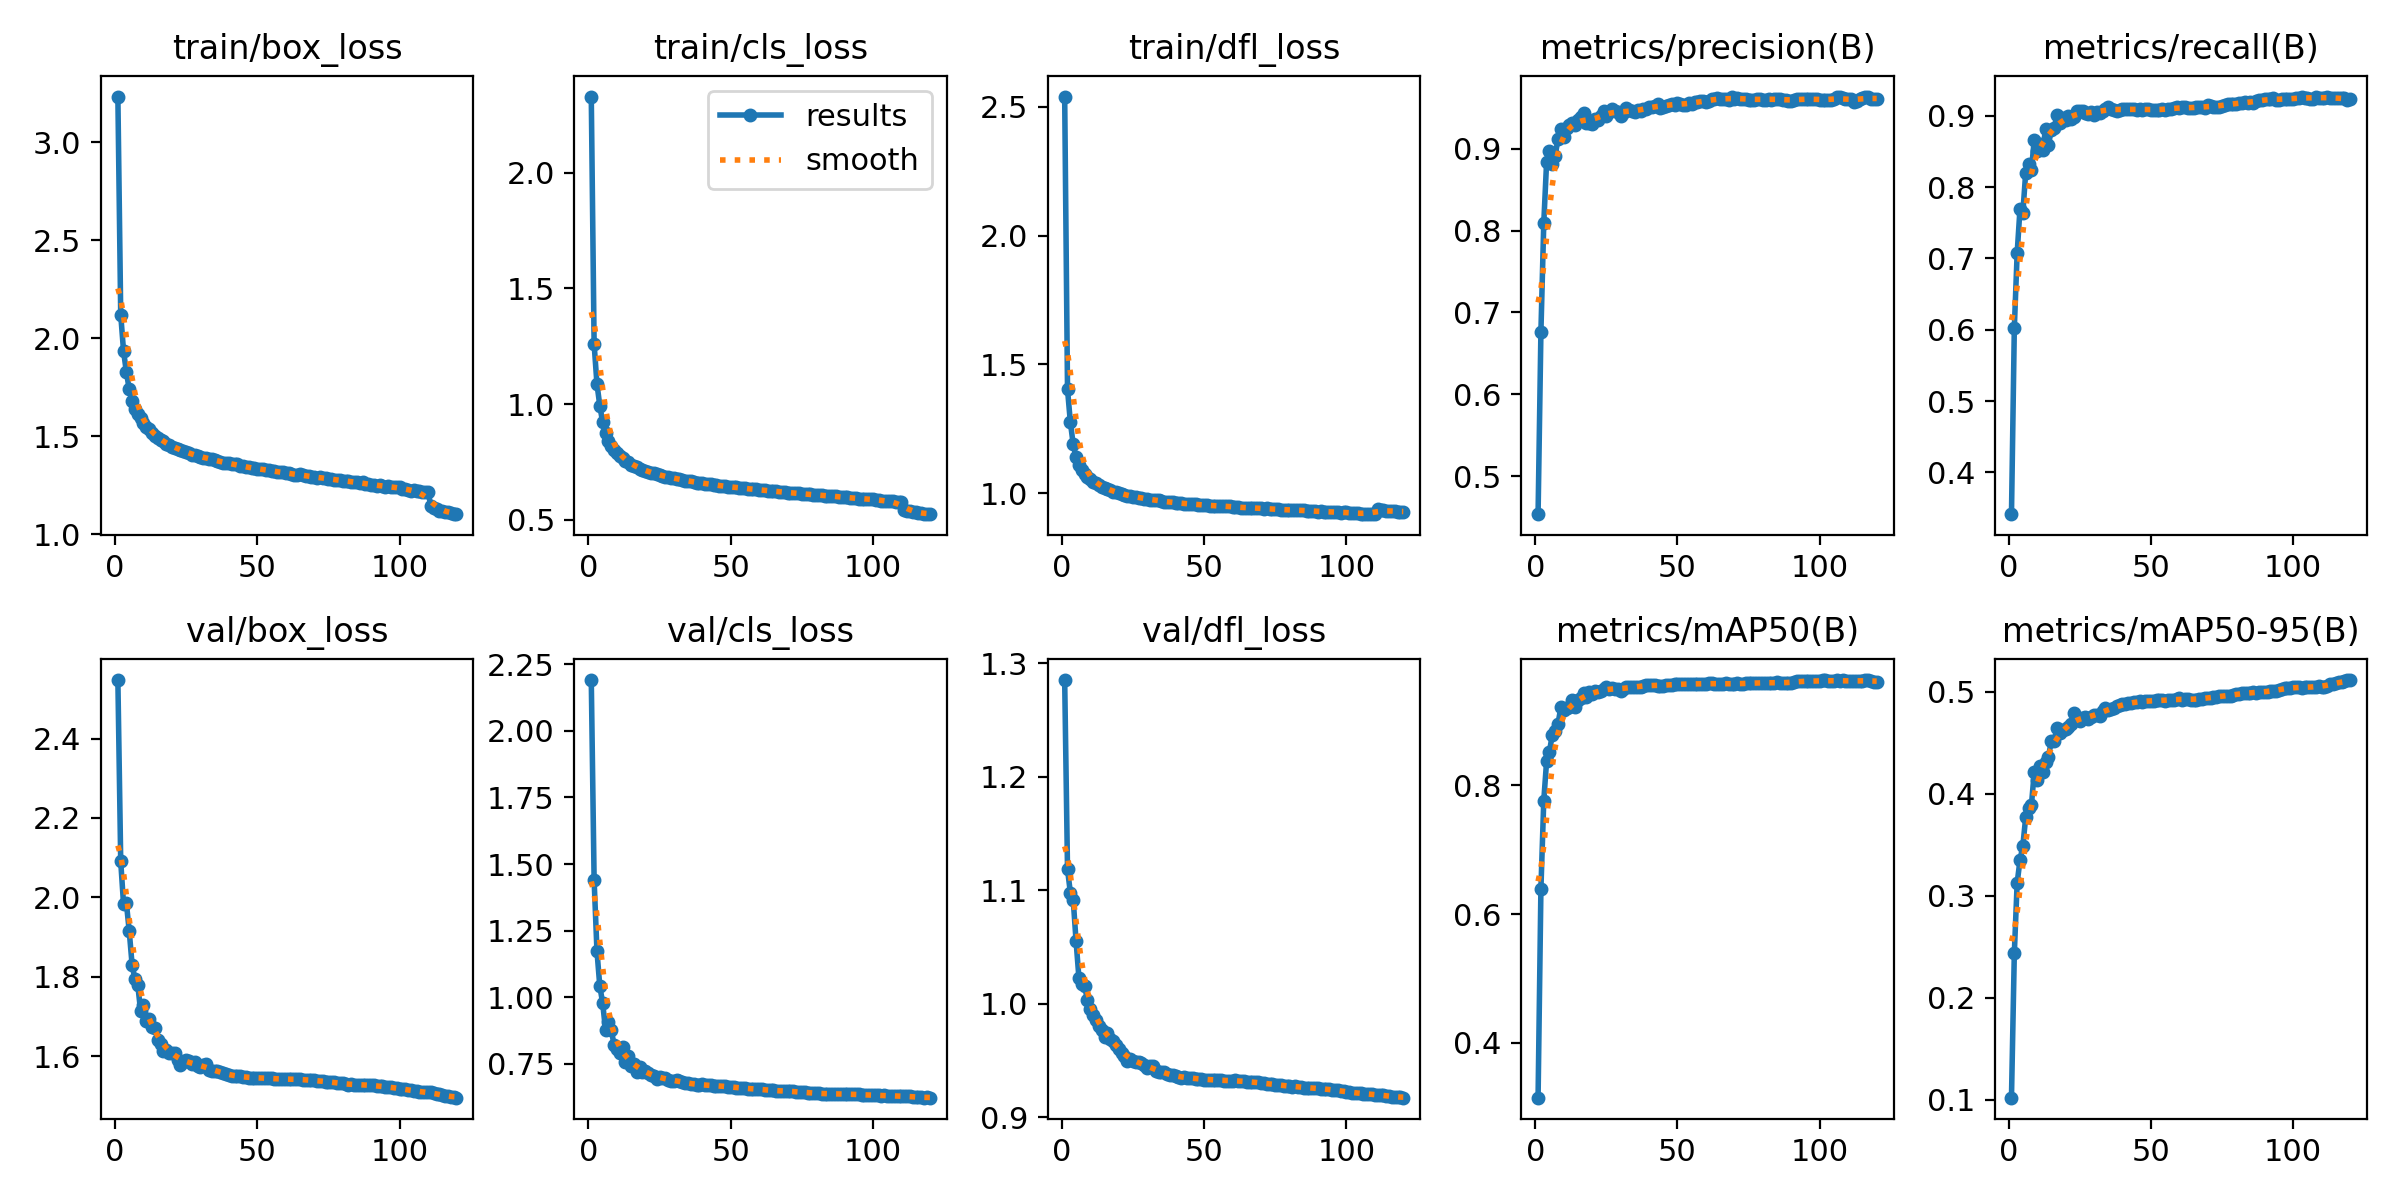

Values plotted in this chart, from the file beside it:
epoch, time, train/box_loss, train/cls_loss, train/dfl_loss, metrics/precision(B), metrics/recall(B), metrics/mAP50(B), metrics/mAP50-95(B), val/box_loss, val/cls_loss, val/dfl_loss, lr/pg0, lr/pg1, lr/pg2, lr/pg3, lr/pg4, lr/pg5, lr/pg6, lr/pg7
1, 400.4, 3.234, 2.33, 2.54, 0.4536, 0.3414, 0.3149, 0.102, 2.547, 2.191, 1.285, 0.009987, 0.003329, 0.009987, 0.003329, 0.009987, 0.003329, 0.009987, 0.003329
2, 831.4, 2.121, 1.259, 1.403, 0.6766, 0.6022, 0.6398, 0.2435, 2.091, 1.439, 1.119, 0.01982, 0.006607, 0.01982, 0.006607, 0.01982, 0.006607, 0.01982, 0.006607
3, 2209, 1.934, 1.087, 1.276, 0.8088, 0.7075, 0.7764, 0.3126, 1.982, 1.173, 1.098, 0.02949, 0.009831, 0.02949, 0.009831, 0.02949, 0.009831, 0.02949, 0.009831
4, 2606, 1.827, 0.993, 1.19, 0.8841, 0.7699, 0.8381, 0.3348, 1.985, 1.041, 1.092, 0.02926, 0.009753, 0.02926, 0.009753, 0.02926, 0.009753, 0.02926, 0.009753
5, 3012, 1.74, 0.9207, 1.139, 0.8972, 0.7642, 0.8527, 0.3488, 1.915, 0.9789, 1.056, 0.02901, 0.00967, 0.02901, 0.00967, 0.02901, 0.00967, 0.02901, 0.00967
6, 3451, 1.682, 0.8734, 1.11, 0.8816, 0.8202, 0.8789, 0.3768, 1.831, 0.8779, 1.023, 0.02876, 0.009588, 0.02876, 0.009588, 0.02876, 0.009588, 0.02876, 0.009588
7, 3973, 1.641, 0.8418, 1.092, 0.8917, 0.8331, 0.8853, 0.3857, 1.794, 0.9053, 1.017, 0.02851, 0.009505, 0.02851, 0.009505, 0.02851, 0.009505, 0.02851, 0.009505
8, 4375, 1.615, 0.8186, 1.075, 0.9116, 0.8238, 0.8957, 0.3884, 1.779, 0.8786, 1.016, 0.02827, 0.009423, 0.02827, 0.009423, 0.02827, 0.009423, 0.02827, 0.009423
9, 4739, 1.592, 0.8027, 1.064, 0.9242, 0.8659, 0.9213, 0.4208, 1.714, 0.8218, 1.003, 0.02802, 0.00934, 0.02802, 0.00934, 0.02802, 0.00934, 0.02802, 0.00934
10, 5112, 1.567, 0.7869, 1.055, 0.9145, 0.8505, 0.9169, 0.413, 1.73, 0.805, 0.9956, 0.02777, 0.009258, 0.02777, 0.009258, 0.02777, 0.009258, 0.02777, 0.009258
11, 5493, 1.546, 0.7732, 1.045, 0.9255, 0.861, 0.9205, 0.4275, 1.689, 0.7898, 0.99, 0.02753, 0.009175, 0.02753, 0.009175, 0.02753, 0.009175, 0.02753, 0.009175
12, 7412, 1.535, 0.7653, 1.038, 0.9292, 0.8525, 0.9225, 0.4214, 1.694, 0.8133, 0.9855, 0.02728, 0.009092, 0.02728, 0.009092, 0.02728, 0.009092, 0.02728, 0.009092
13, 7770, 1.518, 0.7546, 1.031, 0.9314, 0.8822, 0.9323, 0.4305, 1.674, 0.7565, 0.9808, 0.02703, 0.00901, 0.02703, 0.00901, 0.02703, 0.00901, 0.02703, 0.00901
14, 8197, 1.502, 0.7473, 1.026, 0.9294, 0.8595, 0.9224, 0.436, 1.673, 0.7786, 0.9769, 0.02678, 0.008927, 0.02678, 0.008927, 0.02678, 0.008927, 0.02678, 0.008927
15, 9155, 1.489, 0.7377, 1.02, 0.9349, 0.8802, 0.9334, 0.4514, 1.642, 0.7427, 0.9706, 0.02653, 0.008845, 0.02653, 0.008845, 0.02653, 0.008845, 0.02653, 0.008845
16, 9573, 1.48, 0.7325, 1.015, 0.939, 0.8834, 0.9367, 0.451, 1.632, 0.7501, 0.9746, 0.02629, 0.008762, 0.02629, 0.008762, 0.02629, 0.008762, 0.02629, 0.008762
17, 9933, 1.474, 0.7278, 1.011, 0.944, 0.9008, 0.9435, 0.4647, 1.615, 0.7209, 0.9691, 0.02604, 0.00868, 0.02604, 0.00868, 0.02604, 0.00868, 0.02604, 0.00868
18, 10313, 1.463, 0.7204, 1.006, 0.9314, 0.8893, 0.9379, 0.459, 1.617, 0.7392, 0.9677, 0.02579, 0.008597, 0.02579, 0.008597, 0.02579, 0.008597, 0.02579, 0.008597
19, 10736, 1.456, 0.7163, 1.004, 0.9316, 0.8963, 0.9448, 0.462, 1.609, 0.7196, 0.9638, 0.02555, 0.008515, 0.02555, 0.008515, 0.02555, 0.008515, 0.02555, 0.008515
20, 11096, 1.448, 0.712, 1.002, 0.9307, 0.8943, 0.9418, 0.4631, 1.61, 0.7222, 0.9606, 0.0253, 0.008433, 0.0253, 0.008433, 0.0253, 0.008433, 0.0253, 0.008433
21, 11450, 1.442, 0.7073, 0.9969, 0.9366, 0.9002, 0.9465, 0.465, 1.61, 0.715, 0.9569, 0.02505, 0.00835, 0.02505, 0.00835, 0.02505, 0.00835, 0.02505, 0.00835
22, 11817, 1.436, 0.7029, 0.9946, 0.9353, 0.8948, 0.9449, 0.4685, 1.591, 0.7092, 0.9545, 0.0248, 0.008268, 0.0248, 0.008268, 0.0248, 0.008268, 0.0248, 0.008268
23, 13452, 1.431, 0.6997, 0.9911, 0.94, 0.8988, 0.9468, 0.4786, 1.579, 0.7029, 0.9501, 0.02456, 0.008185, 0.02456, 0.008185, 0.02456, 0.008185, 0.02456, 0.008185
24, 13887, 1.425, 0.6967, 0.9893, 0.9459, 0.9069, 0.9496, 0.4753, 1.585, 0.6946, 0.9512, 0.02431, 0.008103, 0.02431, 0.008103, 0.02431, 0.008103, 0.02431, 0.008103
25, 14270, 1.419, 0.693, 0.9867, 0.9401, 0.9069, 0.9527, 0.4716, 1.592, 0.7017, 0.9494, 0.02406, 0.00802, 0.02406, 0.00802, 0.02406, 0.00802, 0.02406, 0.00802
26, 14664, 1.413, 0.6892, 0.9852, 0.9454, 0.9073, 0.9507, 0.474, 1.588, 0.6964, 0.9492, 0.02381, 0.007938, 0.02381, 0.007938, 0.02381, 0.007938, 0.02381, 0.007938
27, 15083, 1.406, 0.6849, 0.9832, 0.948, 0.9038, 0.9508, 0.4754, 1.581, 0.6955, 0.9493, 0.02356, 0.007855, 0.02356, 0.007855, 0.02356, 0.007855, 0.02356, 0.007855
28, 15453, 1.405, 0.6843, 0.9828, 0.9457, 0.9028, 0.9494, 0.4733, 1.585, 0.6893, 0.948, 0.02332, 0.007772, 0.02332, 0.007772, 0.02332, 0.007772, 0.02332, 0.007772
29, 15846, 1.401, 0.6817, 0.9793, 0.9454, 0.9058, 0.95, 0.4753, 1.575, 0.6861, 0.946, 0.02307, 0.00769, 0.02307, 0.00769, 0.02307, 0.00769, 0.02307, 0.00769
30, 16245, 1.397, 0.68, 0.9787, 0.9405, 0.9013, 0.9476, 0.4767, 1.573, 0.6873, 0.944, 0.02282, 0.007607, 0.02282, 0.007607, 0.02282, 0.007607, 0.02282, 0.007607
31, 16597, 1.392, 0.676, 0.9752, 0.9433, 0.9052, 0.9502, 0.4772, 1.578, 0.6888, 0.945, 0.02258, 0.007525, 0.02258, 0.007525, 0.02258, 0.007525, 0.02258, 0.007525
32, 16969, 1.388, 0.6736, 0.9734, 0.9495, 0.9043, 0.9526, 0.4764, 1.582, 0.6862, 0.945, 0.02233, 0.007443, 0.02233, 0.007443, 0.02233, 0.007443, 0.02233, 0.007443
33, 17355, 1.387, 0.6729, 0.973, 0.9467, 0.9073, 0.9529, 0.4811, 1.567, 0.6819, 0.9409, 0.02208, 0.00736, 0.02208, 0.00736, 0.02208, 0.00736, 0.02208, 0.00736
34, 17783, 1.383, 0.669, 0.9722, 0.9462, 0.9094, 0.9524, 0.4836, 1.564, 0.6777, 0.9398, 0.02183, 0.007278, 0.02183, 0.007278, 0.02183, 0.007278, 0.02183, 0.007278
35, 18139, 1.382, 0.6685, 0.9695, 0.9443, 0.9129, 0.9532, 0.4819, 1.564, 0.6775, 0.9401, 0.02159, 0.007195, 0.02159, 0.007195, 0.02159, 0.007195, 0.02159, 0.007195
36, 18500, 1.374, 0.6652, 0.9678, 0.9473, 0.9099, 0.9538, 0.4829, 1.563, 0.6751, 0.9398, 0.02134, 0.007112, 0.02134, 0.007112, 0.02134, 0.007112, 0.02134, 0.007112
37, 18852, 1.368, 0.6619, 0.9657, 0.9459, 0.9079, 0.9535, 0.4834, 1.561, 0.6735, 0.9386, 0.02109, 0.00703, 0.02109, 0.00703, 0.02109, 0.00703, 0.02109, 0.00703
38, 19214, 1.366, 0.6604, 0.9651, 0.9484, 0.9064, 0.9548, 0.4855, 1.557, 0.6709, 0.937, 0.02084, 0.006947, 0.02084, 0.006947, 0.02084, 0.006947, 0.02084, 0.006947
39, 20380, 1.366, 0.6605, 0.9659, 0.9485, 0.9084, 0.9564, 0.4864, 1.556, 0.671, 0.9372, 0.02059, 0.006865, 0.02059, 0.006865, 0.02059, 0.006865, 0.02059, 0.006865
40, 20753, 1.363, 0.6579, 0.9636, 0.9508, 0.9099, 0.9559, 0.4873, 1.553, 0.6726, 0.9365, 0.02035, 0.006783, 0.02035, 0.006783, 0.02035, 0.006783, 0.02035, 0.006783
41, 21138, 1.357, 0.6559, 0.9625, 0.951, 0.9099, 0.9562, 0.4881, 1.551, 0.6712, 0.9357, 0.0201, 0.0067, 0.0201, 0.0067, 0.0201, 0.0067, 0.0201, 0.0067
42, 21508, 1.358, 0.6548, 0.9606, 0.9528, 0.9094, 0.9555, 0.4886, 1.55, 0.6694, 0.9351, 0.01985, 0.006618, 0.01985, 0.006618, 0.01985, 0.006618, 0.01985, 0.006618
43, 22970, 1.357, 0.6533, 0.9595, 0.9541, 0.9089, 0.9554, 0.4889, 1.55, 0.6689, 0.9354, 0.01961, 0.006535, 0.01961, 0.006535, 0.01961, 0.006535, 0.01961, 0.006535
44, 23376, 1.349, 0.6507, 0.9598, 0.95, 0.9094, 0.9552, 0.4896, 1.55, 0.6678, 0.9348, 0.01936, 0.006452, 0.01936, 0.006452, 0.01936, 0.006452, 0.01936, 0.006452
45, 23831, 1.348, 0.6498, 0.9583, 0.9515, 0.9078, 0.9548, 0.49, 1.549, 0.6669, 0.9349, 0.01911, 0.00637, 0.01911, 0.00637, 0.01911, 0.00637, 0.01911, 0.00637
46, 25424, 1.342, 0.646, 0.9574, 0.9525, 0.9094, 0.9558, 0.491, 1.548, 0.6669, 0.9347, 0.01886, 0.006287, 0.01886, 0.006287, 0.01886, 0.006287, 0.01886, 0.006287
47, 25799, 1.341, 0.6458, 0.9568, 0.954, 0.9081, 0.9566, 0.4902, 1.547, 0.667, 0.9343, 0.01861, 0.006205, 0.01861, 0.006205, 0.01861, 0.006205, 0.01861, 0.006205
48, 26200, 1.337, 0.6434, 0.9562, 0.9551, 0.9098, 0.9569, 0.4906, 1.546, 0.6667, 0.934, 0.01837, 0.006123, 0.01837, 0.006123, 0.01837, 0.006123, 0.01837, 0.006123
49, 26556, 1.337, 0.6426, 0.9548, 0.9536, 0.9098, 0.9576, 0.4908, 1.545, 0.6642, 0.9335, 0.01812, 0.00604, 0.01812, 0.00604, 0.01812, 0.00604, 0.01812, 0.00604
50, 26927, 1.334, 0.6411, 0.9558, 0.9555, 0.9083, 0.957, 0.4907, 1.547, 0.6642, 0.9334, 0.01787, 0.005958, 0.01787, 0.005958, 0.01787, 0.005958, 0.01787, 0.005958
51, 27305, 1.332, 0.6401, 0.953, 0.9545, 0.9083, 0.9573, 0.4907, 1.546, 0.6618, 0.9334, 0.01762, 0.005875, 0.01762, 0.005875, 0.01762, 0.005875, 0.01762, 0.005875
52, 27775, 1.335, 0.6402, 0.9517, 0.9536, 0.9079, 0.9573, 0.4914, 1.545, 0.6613, 0.9334, 0.01738, 0.005792, 0.01738, 0.005792, 0.01738, 0.005792, 0.01738, 0.005792
53, 29392, 1.327, 0.6366, 0.9513, 0.954, 0.9086, 0.9579, 0.4918, 1.546, 0.6597, 0.9333, 0.01713, 0.00571, 0.01713, 0.00571, 0.01713, 0.00571, 0.01713, 0.00571
54, 31119, 1.327, 0.6365, 0.9516, 0.9561, 0.9089, 0.9585, 0.4912, 1.546, 0.6589, 0.9333, 0.01688, 0.005627, 0.01688, 0.005627, 0.01688, 0.005627, 0.01688, 0.005627
55, 31619, 1.325, 0.6359, 0.9515, 0.955, 0.9084, 0.9575, 0.4908, 1.545, 0.6583, 0.933, 0.01664, 0.005545, 0.01664, 0.005545, 0.01664, 0.005545, 0.01664, 0.005545
56, 31996, 1.324, 0.6336, 0.9491, 0.9566, 0.9093, 0.9583, 0.4919, 1.544, 0.657, 0.9327, 0.01639, 0.005463, 0.01639, 0.005463, 0.01639, 0.005463, 0.01639, 0.005463
57, 32414, 1.317, 0.6318, 0.9496, 0.957, 0.9099, 0.9579, 0.4916, 1.543, 0.657, 0.9325, 0.01614, 0.00538, 0.01614, 0.00538, 0.01614, 0.00538, 0.01614, 0.00538
58, 32804, 1.317, 0.6308, 0.9505, 0.9581, 0.9106, 0.9573, 0.492, 1.542, 0.6557, 0.9323, 0.01589, 0.005298, 0.01589, 0.005298, 0.01589, 0.005298, 0.01589, 0.005298
59, 33214, 1.317, 0.631, 0.9488, 0.9582, 0.9118, 0.9583, 0.4924, 1.543, 0.656, 0.9324, 0.01564, 0.005215, 0.01564, 0.005215, 0.01564, 0.005215, 0.01564, 0.005215
60, 33613, 1.312, 0.628, 0.9462, 0.9572, 0.9109, 0.958, 0.4932, 1.543, 0.655, 0.9325, 0.0154, 0.005132, 0.0154, 0.005132, 0.0154, 0.005132, 0.0154, 0.005132
... 60 more rows
